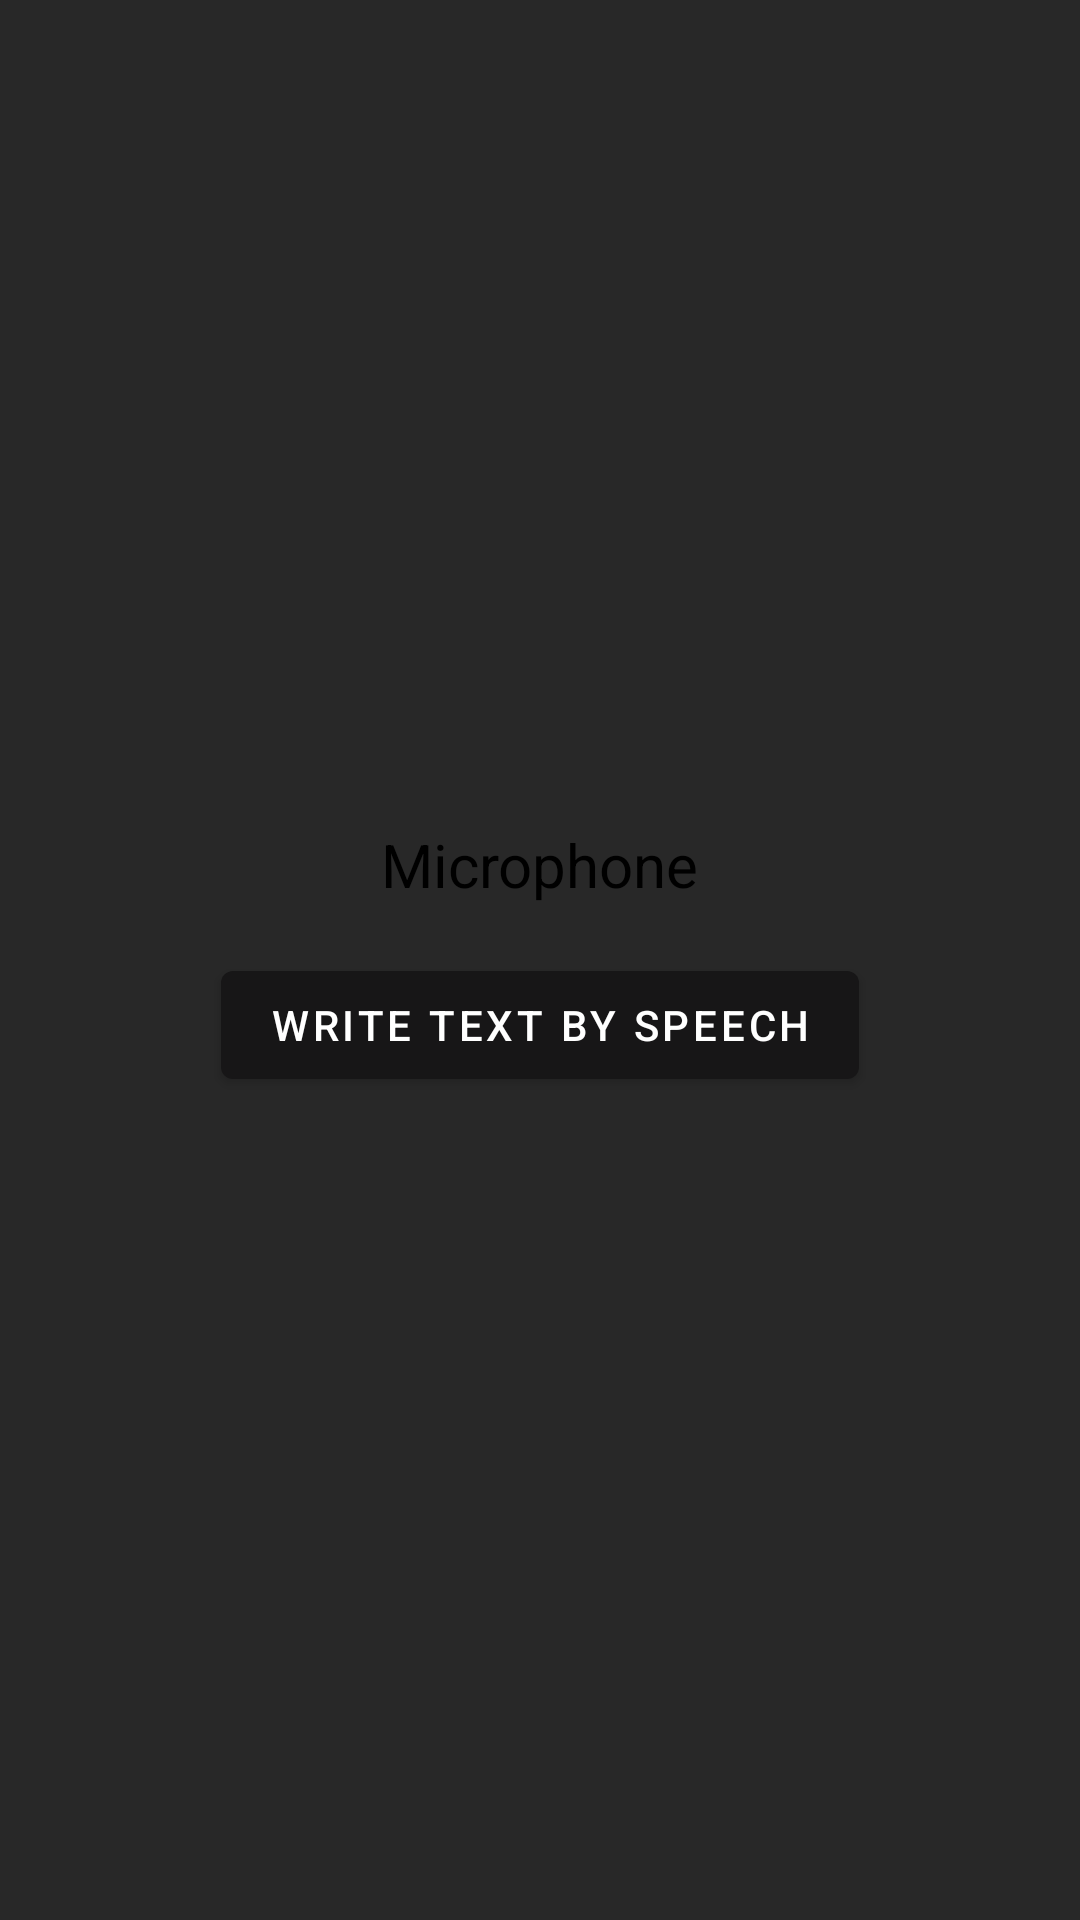

Reconstruct the res/layout file that produces this screen, plus the resources it refers to.
<!-- AndroidManifest.xml: application theme Theme.ImagePro -->
<!-- res/layout/fragment_microphone.xml -->
<?xml version="1.0" encoding="utf-8"?>
<androidx.constraintlayout.widget.ConstraintLayout xmlns:android="http://schemas.android.com/apk/res/android"
    xmlns:app="http://schemas.android.com/apk/res-auto"
    xmlns:tools="http://schemas.android.com/tools"
    android:layout_width="match_parent"
    android:layout_height="match_parent"
    android:background="#282828"
    tools:context=".Microphone">

    <TextView
        android:id="@+id/textView"
        android:layout_width="wrap_content"
        android:layout_height="wrap_content"
        android:text="Microphone"
        android:textColor="@android:color/black"
        android:textSize="20sp"
        app:layout_constraintTop_toTopOf="parent"
        app:layout_constraintBottom_toTopOf="@id/button"
        app:layout_constraintStart_toStartOf="parent"
        app:layout_constraintEnd_toEndOf="parent"
        app:layout_constraintVertical_chainStyle="packed"/>

    <Button
        android:id="@+id/button"
        android:layout_width="wrap_content"
        android:layout_height="wrap_content"
        android:layout_marginTop="16dp"
        android:text="Write Text by Speech"
        app:layout_constraintTop_toBottomOf="@id/textView"
        app:layout_constraintStart_toStartOf="parent"
        app:layout_constraintEnd_toEndOf="parent"
        app:layout_constraintBottom_toBottomOf="parent"/>
</androidx.constraintlayout.widget.ConstraintLayout>
<!-- resources referenced by this layout -->
<resources>
  <style name="Theme.ImagePro" parent="Theme.MaterialComponents.DayNight.DarkActionBar">
          
          <item name="colorPrimary">@color/purple_500</item>
          <item name="colorPrimaryVariant">@color/purple_700</item>
          <item name="colorOnPrimary">@color/white</item>
          
          <item name="colorSecondary">@color/teal_200</item>
          <item name="colorOnSecondary">@color/black</item>
          
          <item name="android:statusBarColor" tools:targetApi="l">?attr/colorPrimaryVariant</item>
          
      </style>
  <color name="purple_500">#171617</color>
  <color name="purple_700">#171617</color>
  <color name="white">#FFFFFFFF</color>
  <color name="teal_200">#FF03DAC5</color>
  <color name="black">#FF000000</color>
</resources>
